Photos from the image-classification dataset "Data" in the GitHub repository ngue01/project_signe_des_main. Its 4 classes are: maux tete augm, secours augm, vertige augm, vomissement augm.

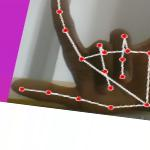
Label: secours augm

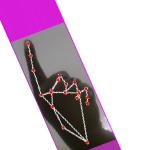
Label: vomissement augm

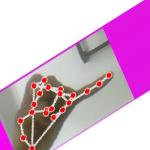
Label: maux tete augm

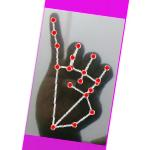
Label: maux tete augm

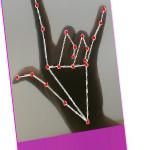
Label: secours augm

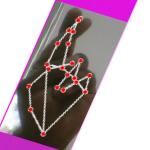
Label: vertige augm
